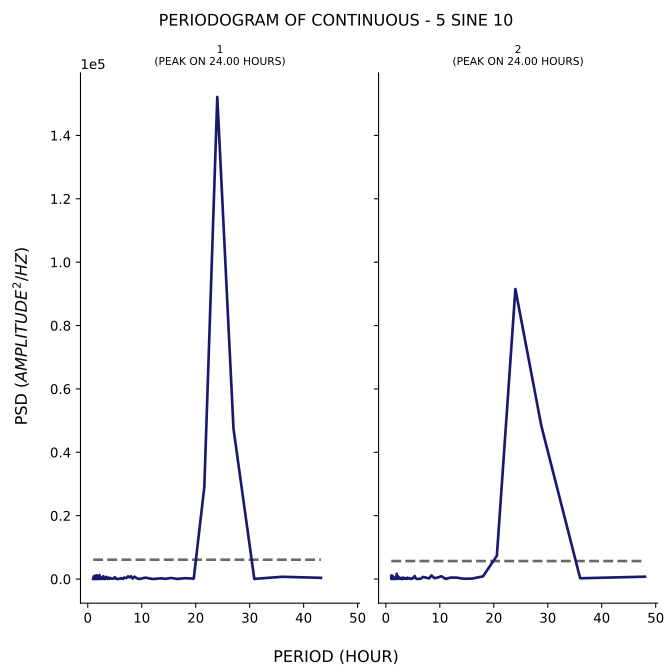

Values plotted in this chart, from the file beside it:
test, period, psd
1, 43.2, 387.8
1, 36.0, 715.7
1, 30.86, 49.81
1, 27.0, 47510
1, 24.0, 152122
1, 21.6, 29071
1, 19.64, 140.9
1, 18.0, 275.6
1, 16.62, 44.98
1, 15.43, 343.8
1, 14.4, 67.67
1, 13.5, 246.6
1, 12.71, 85.2
1, 12.0, 11.57
1, 11.37, 204.9
1, 10.8, 433.7
1, 10.29, 309.2
1, 9.818, 102.1
1, 9.391, 33.29
1, 9.0, 373.6
1, 8.64, 740.4
1, 8.308, 150.3
1, 8.0, 890.6
1, 7.714, 529.5
1, 7.448, 841.5
1, 7.2, 376.6
1, 6.968, 328.1
1, 6.75, 477.3
1, 6.545, 62.67
1, 6.353, 121.5
1, 6.171, 300.4
1, 6.0, 129.6
1, 5.838, 77.83
1, 5.684, 7.803
1, 5.538, 15.12
1, 5.4, 121.6
1, 5.268, 77.23
1, 5.143, 159.5
1, 5.023, 596.9
1, 4.909, 366.9
1, 4.8, 222.7
1, 4.696, 121.1
1, 4.596, 161.7
1, 4.5, 111
1, 4.408, 139
1, 4.32, 167.8
1, 4.235, 192.6
1, 4.154, 367.1
1, 4.075, 206.5
1, 4.0, 74.38
1, 3.927, 183.4
1, 3.857, 449.6
1, 3.789, 172.2
1, 3.724, 79.62
1, 3.661, 365.2
1, 3.6, 430.8
1, 3.541, 376.7
1, 3.484, 156.8
1, 3.429, 700.8
1, 3.375, 380
... 294 more rows
